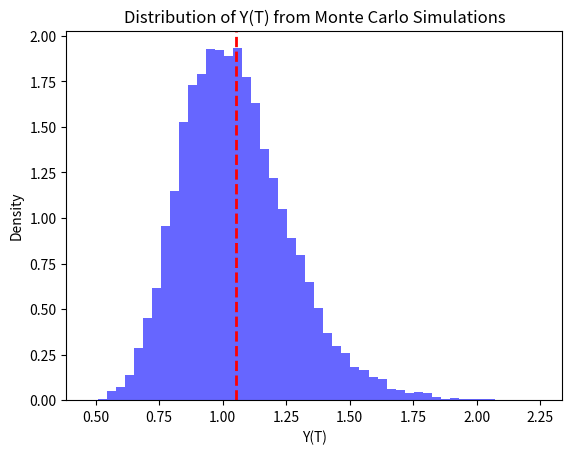
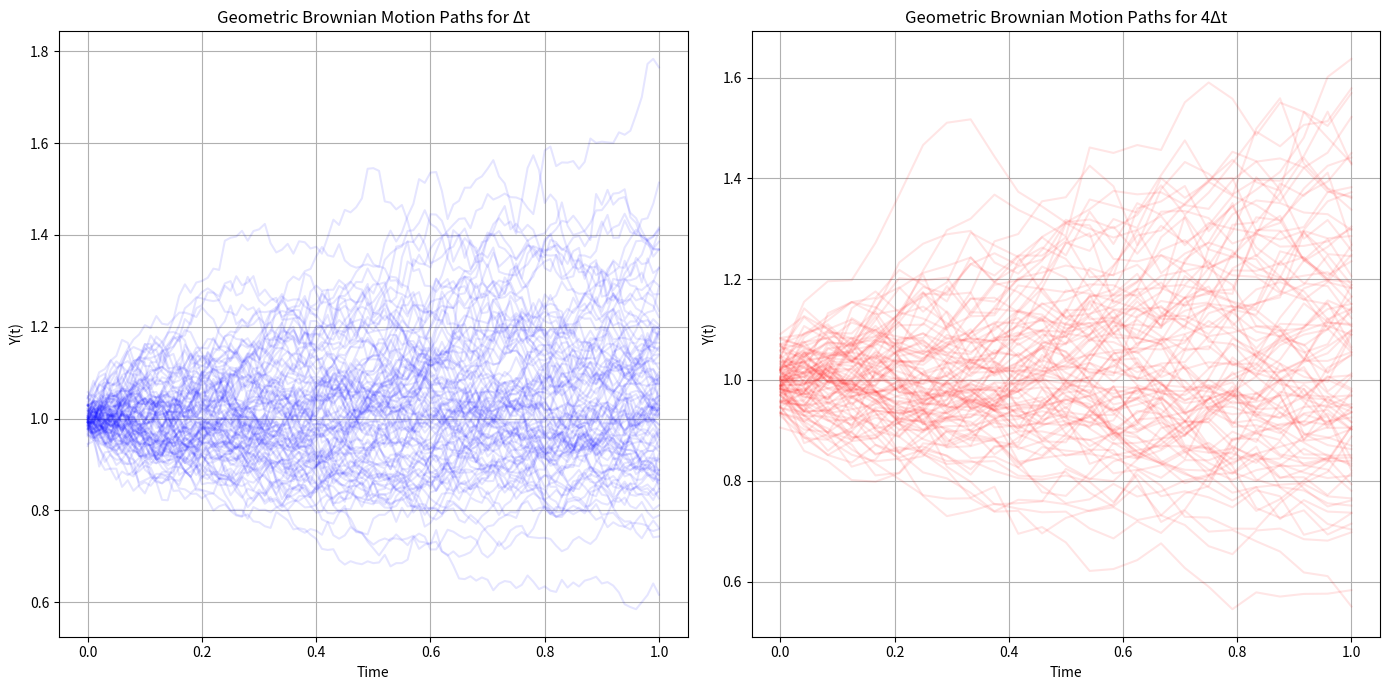
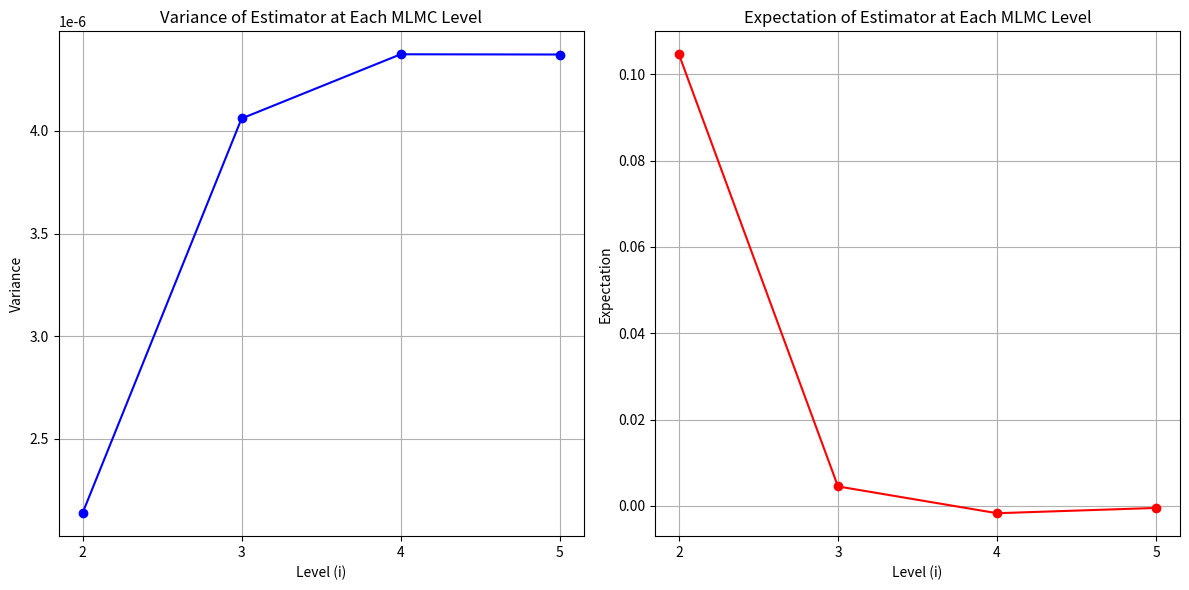
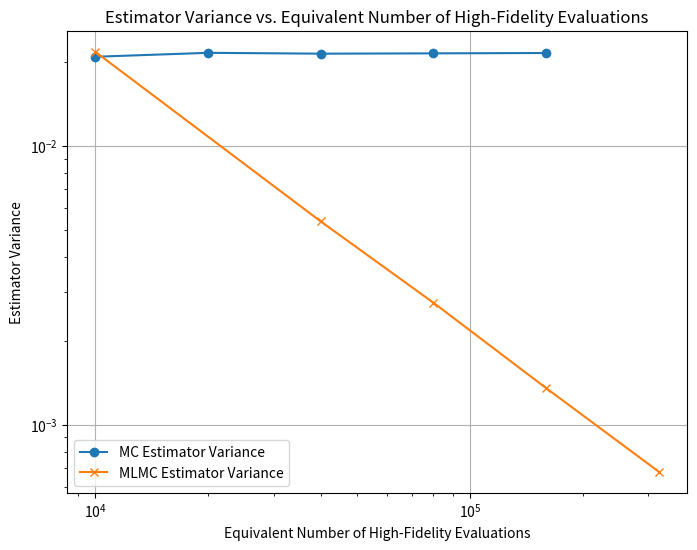

Python code for these plots, in order:
# -*- coding: utf-8 -*-
"""HW1_567_4.ipynb

Automatically generated by Colab.

Original file is located at
    https://colab.research.google.com/<link-removed>

# Answer 4.1.1
"""

import numpy as np

# Parameters
mu = 0.05
sigma = 0.2
Y0 = 1
t = 1
trials = 100000  # Number of Monte Carlo samples

# Simulate Geometric Brownian Motion at t = 1
np.random.seed(0)  # For reproducibility
Wt = np.random.normal(0, np.sqrt(t), trials)  # Brownian motion increment at t = 1
Yt = Y0 * np.exp((mu - 0.5 * sigma**2) * t + sigma * Wt)

# Analytical mean and variance for GBM at t = 1
mean_Yt = Y0 * np.exp(mu * t)
var_Yt = (Y0**2) * np.exp(2 * mu * t) * (np.exp(sigma**2 * t) - 1)

# Monte Carlo estimation of the mean and variance
mc_mean = np.mean(Yt)
mc_variance = np.var(Yt)

# Variance of the Monte Carlo estimator for the mean
mc_mean_variance = mc_variance / trials

mc_mean, mc_variance, mc_mean_variance, mean_Yt, var_Yt

import numpy as np
import matplotlib.pyplot as plt

def simulate_gbm_mc(Y0, mu, sigma, T, N, M):
    """
    Simulates Geometric Brownian Motion (GBM) using Monte Carlo.

    Parameters:
    Y0 : float
        Initial value of the process (e.g., initial stock price).
    mu : float
        Drift term (expected return rate).
    sigma : float
        Volatility (standard deviation of returns).
    T : float
        Time horizon (e.g., 1 year).
    N : int
        Number of time steps.
    M : int
        Number of Monte Carlo simulations.

    Returns:
    Y_T : numpy.ndarray
        Simulated values of Y(T) for each Monte Carlo simulation.
    """
    dt = T / N
    Y_T = np.zeros(M)

    for i in range(M):
        # Simulate a path for each Monte Carlo trial
        W_T = np.random.normal(0, np.sqrt(T))  # Wiener process increment
        Y_T[i] = Y0 * np.exp((mu - 0.5 * sigma**2) * T + sigma * W_T)

    return Y_T

# Parameters
Y0 = 1      # Initial value
mu = 0.05   # Drift
sigma = 0.2 # Diffusion
T = 1.0        # Time
N = 1000       # Number of time steps
M = 10000      # Number of Monte Carlo simulations

# Simulate GBM using Monte Carlo
Y_T_mc = simulate_gbm_mc(Y0, mu, sigma, T, N, M)

# Empirical mean and variance
empirical_mean = np.mean(Y_T_mc)
empirical_variance = np.var(Y_T_mc)

# Theoretical mean and variance
theoretical_mean = Y0 * np.exp(mu * T)
theoretical_variance = Y0**2 * np.exp(2 * mu * T) * (np.exp(sigma**2 * T) - 1)

# Output results
print(f"Empirical Mean: {empirical_mean}")
print(f"Theoretical Mean: {theoretical_mean}\n")

print(f"Empirical Variance: {empirical_variance}")
print(f"Theoretical Variance: {theoretical_variance}\n")

mc_mean_variance = empirical_variance / M
print(f"Variance of the Monte Carlo estimator for the mean: {mc_mean_variance}")

# Plot histogram of the distribution of Y(T)
plt.hist(Y_T_mc, bins=50, density=True, alpha=0.6, color='b')
plt.axvline(empirical_mean, color='r', linestyle='dashed', linewidth=2, label='empirical_mean')
plt.title("Distribution of Y(T) from Monte Carlo Simulations")
plt.xlabel("Y(T)")
plt.ylabel("Density")
plt.show()

"""# Answer 4.1.2"""

import numpy as np
import matplotlib.pyplot as plt

# Parameters
Y0 = 1      # Initial value
mu = 0.05   # Drift
sigma = 0.2 # Diffusion
T = 1       # Total time
M = 100     # Number of simulations
dt = 0.01   # Time increment
N = int(T/dt)+1  # Number of time steps

# Time array
t = np.linspace(0, T, N)

# Generate Wiener process for Δt
W = np.random.randn(M, N) * np.sqrt(dt)  # Incremental Wiener process
W = np.cumsum(W, axis=1)  # Cumulative sum to simulate the Wiener process

# Compute GBM paths for Δt
Y_dt = Y0 * np.exp((mu - 0.5 * sigma**2) * t + sigma * W)

# Generate Wiener process for 4Δt
W_4dt = np.random.randn(M, N//4) * np.sqrt(4 * dt)  # Incremental Wiener process for 4Δt
W_4dt = np.cumsum(W_4dt, axis=1)  # Cumulative sum

# Time array for 4Δt
t_4dt = np.linspace(0, T, N//4)

# Compute GBM paths for 4Δt
Y_4dt = Y0 * np.exp((mu - 0.5 * sigma**2) * t_4dt + sigma * W_4dt)

# Calculate Analytical Mean and Variance for Y(1)
analytical_mean = Y0 * np.exp(mu * T)
analytical_variance = Y0**2 * np.exp(2 * mu * T) * (np.exp(sigma**2) - 1)

# Calculate Empirical Mean and Variance for Y(1)
empirical_mean_dt = np.mean(Y_dt[:, -1])  # Mean at time T for Δt
empirical_variance_dt = np.var(Y_dt[:, -1])  # Variance at time T for Δt

empirical_mean_4dt = np.mean(Y_4dt[:, -1])  # Mean at time T for 4Δt
empirical_variance_4dt = np.var(Y_4dt[:, -1])  # Variance at time T for 4Δt

# Print the results
print(f"Theoretical Mean: {analytical_mean:.5f}")
print(f"Theoretical Variance: {analytical_variance:.5f}")
print(f"Experimental Mean for Δt: {empirical_mean_dt:.5f}")
print(f"Experimental Variance for Δt: {empirical_variance_dt:.5f}")
print(f"Experimental Mean for 4Δt: {empirical_mean_4dt:.5f}")
print(f"Experimental Variance for 4Δt: {empirical_variance_4dt:.5f}")

# Optional: Plotting for better visualization (optional part of the previous plot)
plt.figure(figsize=(14, 7))

# Plot for Δt
plt.subplot(1, 2, 1)
plt.plot(t, Y_dt.T, color='blue', alpha=0.1)
plt.title('Geometric Brownian Motion Paths for Δt')
plt.xlabel('Time')
plt.ylabel('Y(t)')
plt.grid()

# Plot for 4Δt
plt.subplot(1, 2, 2)
plt.plot(t_4dt, Y_4dt.T, color='red', alpha=0.1)
plt.title('Geometric Brownian Motion Paths for 4Δt')
plt.xlabel('Time')
plt.ylabel('Y(t)')
plt.grid()

plt.tight_layout()
plt.show()

"""# Answer 4.1.3"""

import numpy as np
import matplotlib.pyplot as plt

# Parameters for the Geometric Brownian Motion
mu = 0.05
sigma = 0.2
Y0 = 1.0
T = 1.0
levels = [2, 3, 4, 5]  # Levels for MLMC
num_samples = 10000  # Number of Monte Carlo samples per level

# Function to simulate GBM and compute the payoff P
def simulate_gbm(num_samples, delta_t, mu, sigma, Y0, T):
    num_steps = int(T / delta_t)
    Y = np.full(num_samples, Y0)
    dt_sqrt = np.sqrt(delta_t)
    for _ in range(num_steps):
        W = np.random.normal(0, dt_sqrt, num_samples)
        Y *= np.exp((mu - 0.5 * sigma**2) * delta_t + sigma * W)
    payoff = np.exp(-0.05) * np.maximum(0, Y - 1)
    return payoff

# Store results for estimations, variances, and expectations at each level
level_estimates = []
level_variances = []
level_expectations = []

# Perform MLMC estimation
for i in range(len(levels)):
    delta_t = 4 ** (-levels[i])
    if i == 0:
        # Base level
        P1 = simulate_gbm(num_samples, delta_t, mu, sigma, Y0, T)
        estimate = np.mean(P1)
        variance = np.var(P1) / num_samples
        level_estimates.append(estimate)
        level_variances.append(variance)
        level_expectations.append(np.mean(P1))
    else:
        # Difference estimation for higher levels
        P1 = simulate_gbm(num_samples, delta_t, mu, sigma, Y0, T)
        P2 = simulate_gbm(num_samples, 4 * delta_t, mu, sigma, Y0, T)
        estimate = np.mean(P1 - P2)
        variance = np.var(P1 - P2) / num_samples
        level_estimates.append(estimate)
        level_variances.append(variance)
        level_expectations.append(np.mean(P1 - P2))

# Sum all level estimates to get the final MLMC estimate for E[P]
mlmc_estimate = np.sum(level_estimates)
print("MLMC Estimate for E[P]:", mlmc_estimate)

# Plotting variance at each level
plt.figure(figsize=(12, 6))
plt.subplot(1, 2, 1)
plt.plot(levels, level_variances, marker='o', linestyle='-', color='b')
plt.xlabel('Level (i)')
plt.ylabel('Variance')
plt.title('Variance of Estimator at Each MLMC Level')
plt.xticks(levels)
plt.grid(True)

# Plotting expectation at each level
plt.subplot(1, 2, 2)
plt.plot(levels, level_expectations, marker='o', linestyle='-', color='r')
plt.xlabel('Level (i)')
plt.ylabel('Expectation')
plt.title('Expectation of Estimator at Each MLMC Level')
plt.xticks(levels)
plt.grid(True)

plt.tight_layout()
plt.show()

"""# Answer 4.1.4"""

# Parameters for the Geometric Brownian Motion
mu = 0.05
sigma = 0.2
Y0 = 1.0
T = 1.0

# Function to simulate GBM and compute the payoff P
def simulate_gbm(num_samples, delta_t, mu, sigma, Y0, T):
    num_steps = int(T / delta_t)
    Y = np.full(num_samples, Y0)
    dt_sqrt = np.sqrt(delta_t)
    for _ in range(num_steps):
        W = np.random.normal(0, dt_sqrt, num_samples)
        Y *= np.exp((mu - 0.5 * sigma**2) * delta_t + sigma * W)
    return np.exp(-0.05) * np.maximum(0, Y - 1)

# Function to compute variance and equivalent evaluations for MC and MLMC
def compute_variances_and_equivalent_evaluations(levels, base_samples):
    mc_variances = []
    mlmc_variances = []
    equivalent_mc = []
    equivalent_mlmc = []

    for i, level in enumerate(levels):
        delta_t = 4 ** (-level)

        # Adjust number of MC samples based on level
        num_samples_mc = base_samples * (2 ** i)  # Increase samples for higher levels
        P_mc = simulate_gbm(num_samples_mc, delta_t, mu, sigma, Y0, T)
        mc_variance = np.var(P_mc)

        # Initialize num_samples_mlmc
        if level == 0:  # Level 0 is just the base case
            num_samples_mlmc = base_samples  # Use base samples for level 0
            P_mlmc = simulate_gbm(num_samples_mlmc, delta_t, mu, sigma, Y0, T)
            mlmc_variance = np.var(P_mlmc)  # Base case variance
        else:
            # For higher levels, increase the number of samples
            num_samples_mlmc = base_samples * (2 ** (i + 1))  # More samples for refinement
            P_mlmc = simulate_gbm(num_samples_mlmc, delta_t, mu, sigma, Y0, T)
            mlmc_variance = np.var(P_mlmc) / (2 ** (i + 1))  # Adjusting variance for MLMC

        # Store results
        mc_variances.append(mc_variance)
        mlmc_variances.append(mlmc_variance)

        # Equivalent evaluations
        equivalent_mc.append(num_samples_mc)
        equivalent_mlmc.append(num_samples_mlmc)  # Keep track of equivalent evaluations

    return mc_variances, mlmc_variances, equivalent_mc, equivalent_mlmc

# Levels to analyze
levels = [0, 1, 2, 3, 4]  # Changed to start from level 0
base_samples = 10000  # Base number of samples to scale from

# Calculate variances and equivalent evaluations
mc_variances, mlmc_variances, equivalent_mc, equivalent_mlmc = compute_variances_and_equivalent_evaluations(levels, base_samples)

# Plotting the results
plt.figure(figsize=(8, 6))
plt.plot(equivalent_mc, mc_variances, marker='o', label='MC Estimator Variance')
plt.plot(equivalent_mlmc, mlmc_variances, marker='x', label='MLMC Estimator Variance')

plt.xlabel('Equivalent Number of High-Fidelity Evaluations')
plt.ylabel('Estimator Variance')
plt.title('Estimator Variance vs. Equivalent Number of High-Fidelity Evaluations')
plt.legend()
plt.grid()
plt.yscale('log')  # Use logarithmic scale for better visualization
plt.xscale('log')  # Use logarithmic scale for better visualization
plt.show()

